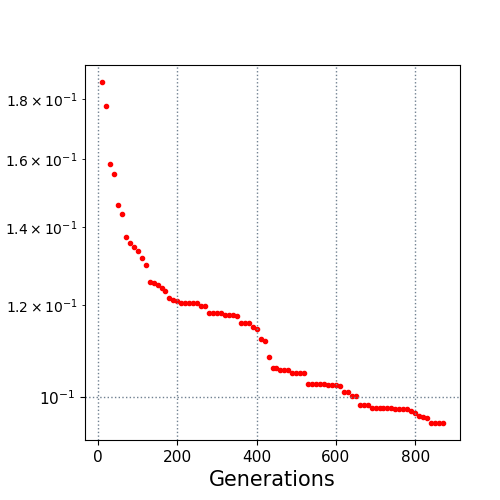

The file beside this chart, header and first rows:
10.0, 0.186182
20.0, 0.1775
30.0, 0.1584
40.0, 0.1554
50.0, 0.1462
60.0, 0.1434
70.0, 0.1371
80.0, 0.1356
90.0, 0.1344
100.0, 0.1335
110.0, 0.1317
120.0, 0.1299
130.0, 0.1256
140.0, 0.1254
150.0, 0.1248
160.0, 0.1241
170.0, 0.1233
180.0, 0.1216
190.0, 0.1212
200.0, 0.1208
210.0, 0.1203
220.0, 0.1203
230.0, 0.1203
240.0, 0.1203
250.0, 0.1203
260.0, 0.1197
270.0, 0.1197
280.0, 0.118
290.0, 0.118
300.0, 0.118
310.0, 0.118
320.0, 0.1177
330.0, 0.1177
340.0, 0.1177
350.0, 0.1174
360.0, 0.1158
370.0, 0.1158
380.0, 0.1158
390.0, 0.115
400.0, 0.1145
410.0, 0.1122
420.0, 0.1118
430.0, 0.1084
440.0, 0.1061
450.0, 0.1059
460.0, 0.1056
470.0, 0.1056
480.0, 0.1056
490.0, 0.1049
500.0, 0.1049
510.0, 0.1049
520.0, 0.1049
530.0, 0.1027
540.0, 0.1027
550.0, 0.1027
560.0, 0.1027
570.0, 0.1027
580.0, 0.1025
590.0, 0.1025
600.0, 0.1025
610.0, 0.1024
... 26 more rows
